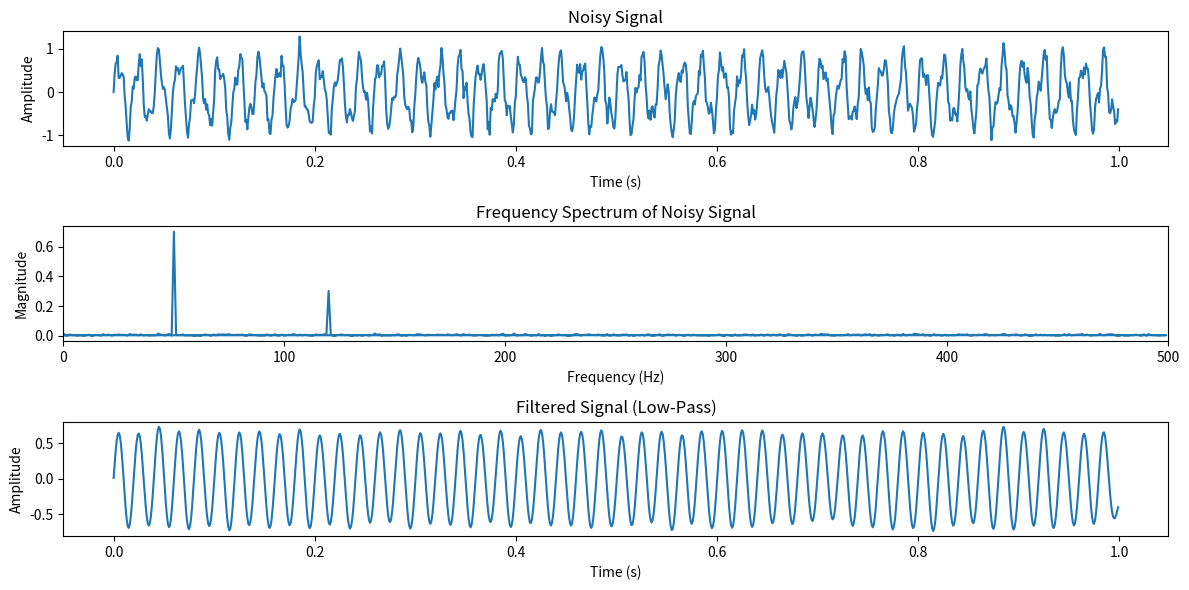

Source code (Python):
import numpy as np
from scipy import signal
import matplotlib.pyplot as plt

fs = 1000
t = np.linspace(0, 1, fs, endpoint=False)
f1 = 50
f2 = 120
amplitude1 = 0.7
amplitude2 = 0.3
noise_amplitude = 0.1

pure_signal = amplitude1 * np.sin(2 * np.pi * f1 * t) + amplitude2 * np.sin(2 * np.pi * f2 * t)
noise = noise_amplitude * np.random.randn(len(t))
noisy_signal = pure_signal + noise

N = len(noisy_signal)
yf = np.fft.fft(noisy_signal)
xf = np.fft.fftfreq(N, 1 / fs)

nyquist = 0.5 * fs
cutoff_freq = 70
normal_cutoff = cutoff_freq / nyquist
b, a = signal.butter(4, normal_cutoff, btype='low', analog=False)
filtered_signal = signal.filtfilt(b, a, noisy_signal)

plt.figure(figsize=(12, 6))

plt.subplot(3, 1, 1)
plt.plot(t, noisy_signal)
plt.title('Noisy Signal')
plt.xlabel('Time (s)')
plt.ylabel('Amplitude')

plt.subplot(3, 1, 2)
plt.plot(xf, 2.0/N * np.abs(yf))
plt.title('Frequency Spectrum of Noisy Signal')
plt.xlabel('Frequency (Hz)')
plt.ylabel('Magnitude')
plt.xlim(0, fs / 2)

plt.subplot(3, 1, 3)
plt.plot(t, filtered_signal)
plt.title('Filtered Signal (Low-Pass)')
plt.xlabel('Time (s)')
plt.ylabel('Amplitude')

plt.tight_layout()
plt.show()
